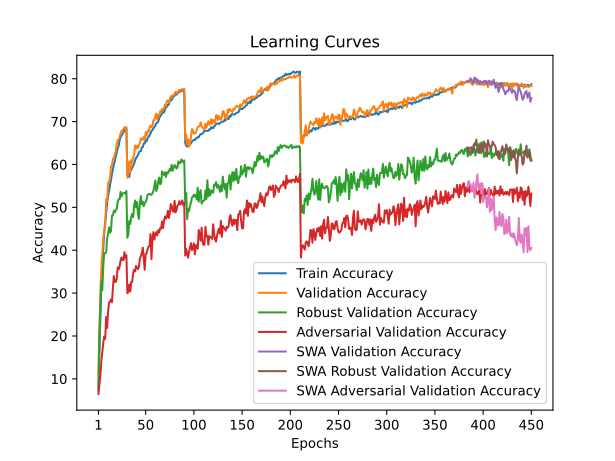

Data behind this chart, as committed beside it:
train_accuracy; train_loss; valid_accuracy; valid_loss; valid_accuracy_robust; valid_accuracy_adversarial; valid_accuracy_swa; valid_accuracy_robust_swa; valid_accuracy_adversarial_swa
7,2840; 4,2091; 11,3300; 4,0640; 7,7793; 6,4700; 11,3300; 7,7793; 6,4700
16,1560; 3,7963; 21,3200; 3,7304; 20,9897; 8,6200; 21,3200; 20,9897; 8,6200
24,2260; 3,4420; 30,5500; 3,1971; 26,2414; 10,7800; 30,5500; 26,2414; 10,7800
31,6440; 3,1762; 35,5800; 3,0866; 32,7000; 14,0500; 35,5800; 32,7000; 14,0500
36,8380; 2,9788; 38,9400; 2,9998; 30,6724; 16,2500; 38,9400; 30,6724; 16,2500
40,5560; 2,8437; 42,6700; 2,8474; 36,1897; 18,3500; 42,6700; 36,1897; 18,3500
43,9700; 2,7317; 44,8200; 2,7255; 39,3103; 19,8800; 44,8200; 39,3103; 19,8800
46,4380; 2,6402; 45,6200; 2,6708; 39,2379; 19,3300; 45,6200; 39,2379; 19,3300
48,8860; 2,5606; 51,9100; 2,5383; 39,5862; 24,4100; 51,9100; 39,5862; 24,4100
51,0520; 2,4877; 51,3800; 2,4182; 42,7655; 21,8700; 51,3800; 42,7655; 21,8700
52,6300; 2,4348; 55,6500; 2,3291; 43,9034; 25,6600; 55,6500; 43,9034; 25,6600
53,8460; 2,3870; 56,0800; 2,2933; 45,3276; 27,7900; 56,0800; 45,3276; 27,7900
55,1640; 2,3325; 56,6600; 2,2765; 44,1069; 28,0200; 56,6600; 44,1069; 28,0200
56,3480; 2,2979; 59,5700; 2,1738; 44,4517; 28,5400; 59,5700; 44,4517; 28,5400
57,7840; 2,2493; 59,6900; 2,1693; 48,0517; 27,8500; 59,6900; 48,0517; 27,8500
58,8860; 2,2134; 61,3700; 2,1393; 48,1034; 31,2400; 61,3700; 48,1034; 31,2400
59,9760; 2,1779; 61,3300; 2,1393; 49,2276; 33,9800; 61,3300; 49,2276; 33,9800
60,7760; 2,1474; 62,3300; 2,0846; 48,8310; 32,6100; 62,3300; 48,8310; 32,6100
61,9280; 2,1125; 63,0200; 2,0506; 49,3345; 32,6400; 63,0200; 49,3345; 32,6400
62,7340; 2,0793; 64,8500; 2,0218; 49,6034; 33,4200; 64,8500; 49,6034; 33,4200
63,8640; 2,0472; 65,7200; 1,9739; 51,3621; 36,0200; 65,7200; 51,3621; 36,0200
64,3800; 2,0195; 65,8200; 1,9634; 51,8897; 35,5300; 65,8200; 51,8897; 35,5300
65,6720; 1,9845; 66,3700; 1,9415; 51,9138; 36,3100; 66,3700; 51,9138; 36,3100
66,3320; 1,9550; 67,4200; 1,9263; 53,6345; 37,6200; 67,4200; 53,6345; 37,6200
66,7120; 1,9431; 67,8600; 1,9091; 52,5345; 38,3200; 67,8600; 52,5345; 38,3200
67,0540; 1,9328; 67,9100; 1,8816; 53,1862; 37,7300; 67,9100; 53,1862; 37,7300
67,5160; 1,9142; 68,3100; 1,8627; 53,3448; 37,6700; 68,3100; 53,3448; 37,6700
68,0500; 1,9004; 68,6500; 1,8800; 53,4034; 39,5400; 68,6500; 53,4034; 39,5400
68,1200; 1,8979; 68,3000; 1,8753; 53,1793; 38,2300; 68,3000; 53,1793; 38,2300
68,3540; 1,8906; 68,7300; 1,8688; 53,8138; 38,8300; 68,7300; 53,8138; 38,8300
57,4260; 2,2610; 56,9100; 2,2660; 42,9138; 29,9700; 56,9100; 42,9138; 29,9700
57,1780; 2,2703; 57,6500; 2,2567; 43,6414; 30,2100; 57,6500; 43,6414; 30,2100
57,0920; 2,2650; 60,6800; 2,1457; 46,8690; 32,0000; 60,6800; 46,8690; 32,0000
58,5480; 2,2232; 58,2000; 2,2004; 46,1138; 30,3700; 58,2000; 46,1138; 30,3700
58,6900; 2,2124; 60,9800; 2,1241; 47,8207; 32,5800; 60,9800; 47,8207; 32,5800
59,2740; 2,1962; 60,3700; 2,1939; 48,4517; 32,6400; 60,3700; 48,4517; 32,6400
59,7080; 2,1731; 61,5600; 2,1422; 47,7138; 34,6800; 61,5600; 47,7138; 34,6800
60,1400; 2,1594; 62,1700; 2,1226; 50,3862; 35,4100; 62,1700; 50,3862; 35,4100
60,9780; 2,1348; 64,4300; 2,0272; 51,6103; 35,0300; 64,4300; 51,6103; 35,0300
61,5340; 2,1191; 63,7600; 2,0302; 50,0000; 36,3500; 63,7600; 50,0000; 36,3500
61,7380; 2,1102; 64,3100; 2,0161; 51,2379; 35,9100; 64,3100; 51,2379; 35,9100
62,2380; 2,0888; 63,7800; 2,0718; 48,4138; 35,5900; 63,7800; 48,4138; 35,5900
62,8320; 2,0696; 64,5500; 2,0057; 47,2862; 36,1800; 64,5500; 47,2862; 36,1800
63,0900; 2,0592; 64,9900; 2,0165; 51,0724; 38,1200; 64,9900; 51,0724; 38,1200
63,1420; 2,0507; 66,0500; 1,9749; 52,6241; 38,6000; 66,0500; 52,6241; 38,6000
64,0220; 2,0219; 66,0000; 1,9945; 50,7552; 39,4000; 66,0000; 50,7552; 39,4000
64,0380; 2,0239; 65,7400; 2,0226; 51,3138; 40,5900; 65,7400; 51,3138; 40,5900
64,9220; 1,9937; 66,4600; 1,9637; 50,2448; 37,8600; 66,4600; 50,2448; 37,8600
64,8820; 1,9932; 65,8500; 1,9640; 50,9759; 35,4500; 65,8500; 50,9759; 35,4500
65,6540; 1,9660; 67,5100; 1,9254; 51,2655; 39,1700; 67,5100; 51,2655; 39,1700
65,4040; 1,9739; 66,7300; 1,9412; 51,9000; 39,3000; 66,7300; 51,9000; 39,3000
66,1800; 1,9476; 67,7800; 1,8984; 52,8862; 40,2900; 67,7800; 52,8862; 40,2900
66,4000; 1,9434; 67,5800; 1,9088; 53,1138; 40,8300; 67,5800; 53,1138; 40,8300
66,7960; 1,9279; 68,5700; 1,8702; 53,1517; 40,9800; 68,5700; 53,1517; 40,9800
67,2320; 1,9183; 69,0700; 1,9048; 52,9621; 43,7600; 69,0700; 52,9621; 43,7600
67,8440; 1,8973; 68,6600; 1,8513; 52,9000; 37,9300; 68,6600; 52,9000; 37,9300
67,9880; 1,8896; 68,9400; 1,8692; 53,3103; 42,6500; 68,9400; 53,3103; 42,6500
68,4140; 1,8751; 70,3200; 1,8387; 53,8103; 44,2200; 70,3200; 53,8103; 44,2200
68,6600; 1,8661; 70,3300; 1,7995; 54,9172; 42,5000; 70,3300; 54,9172; 42,5000
69,1740; 1,8433; 71,1900; 1,7935; 56,2483; 43,7300; 71,1900; 56,2483; 43,7300
... 390 more rows
